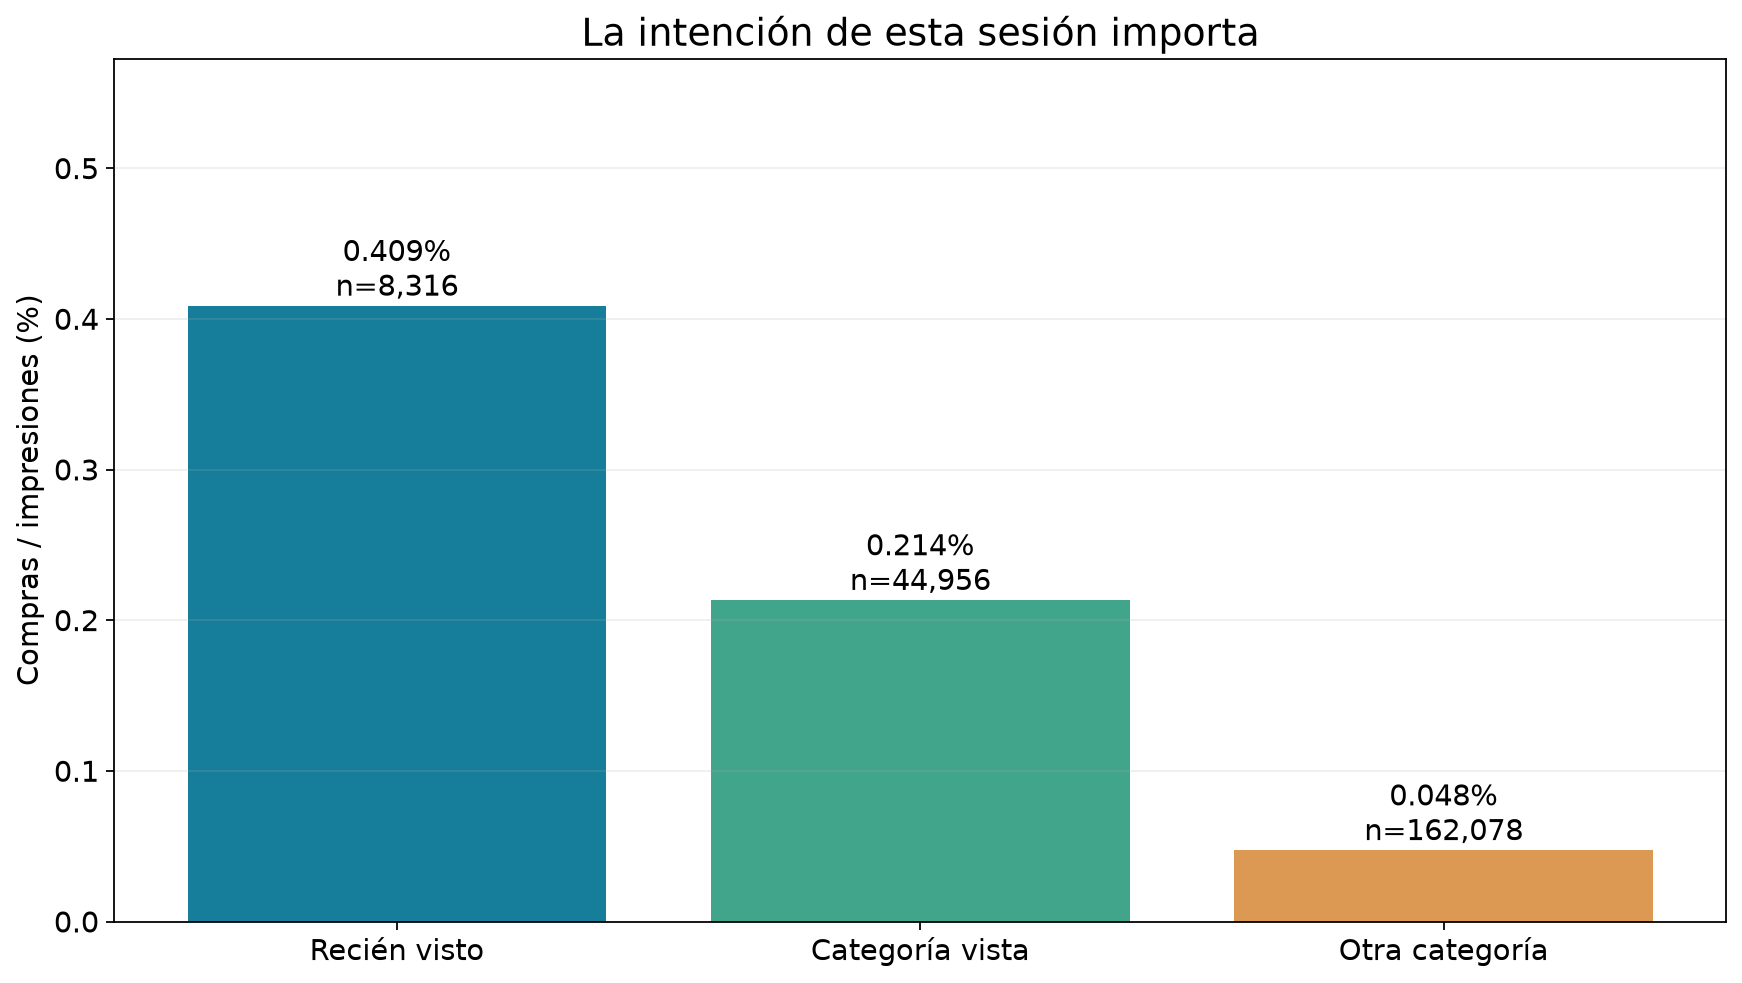

Data behind this chart, as committed beside it:
relacion, impresiones, clics, compras, CTR_pct, conversion_pct
Recién visto, 8316, 71, 34, 0.8538, 0.4089
Categoría vista, 44956, 267, 96, 0.5939, 0.2135
Otra categoría, 162078, 305, 77, 0.1882, 0.04751
